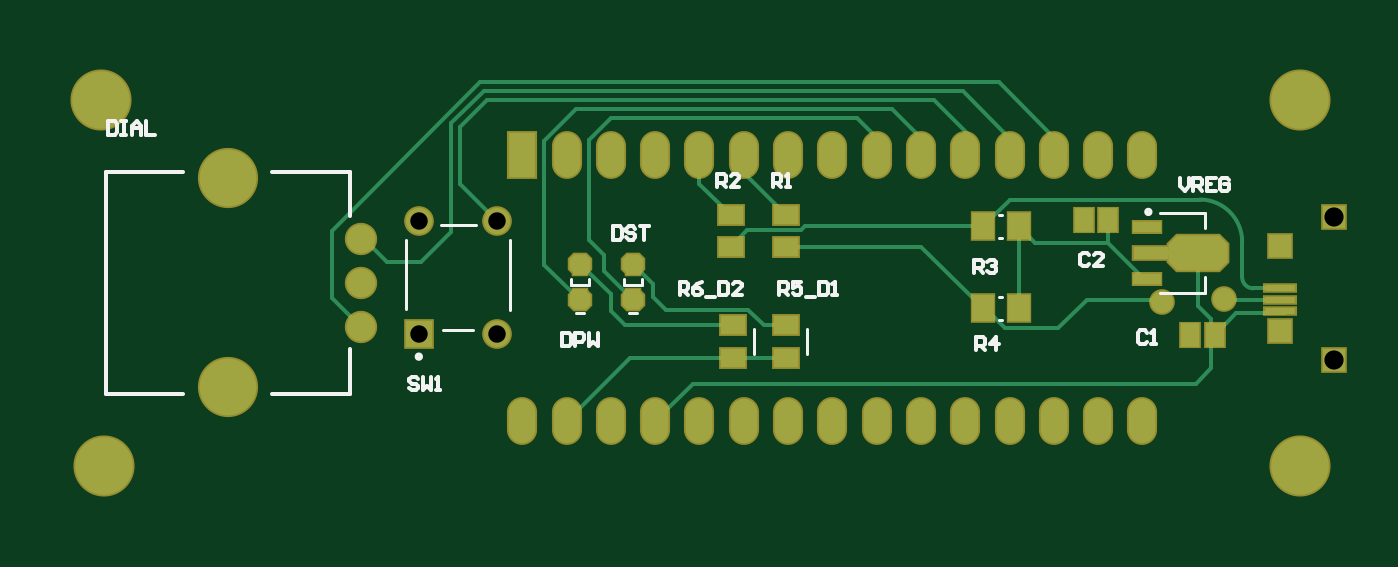
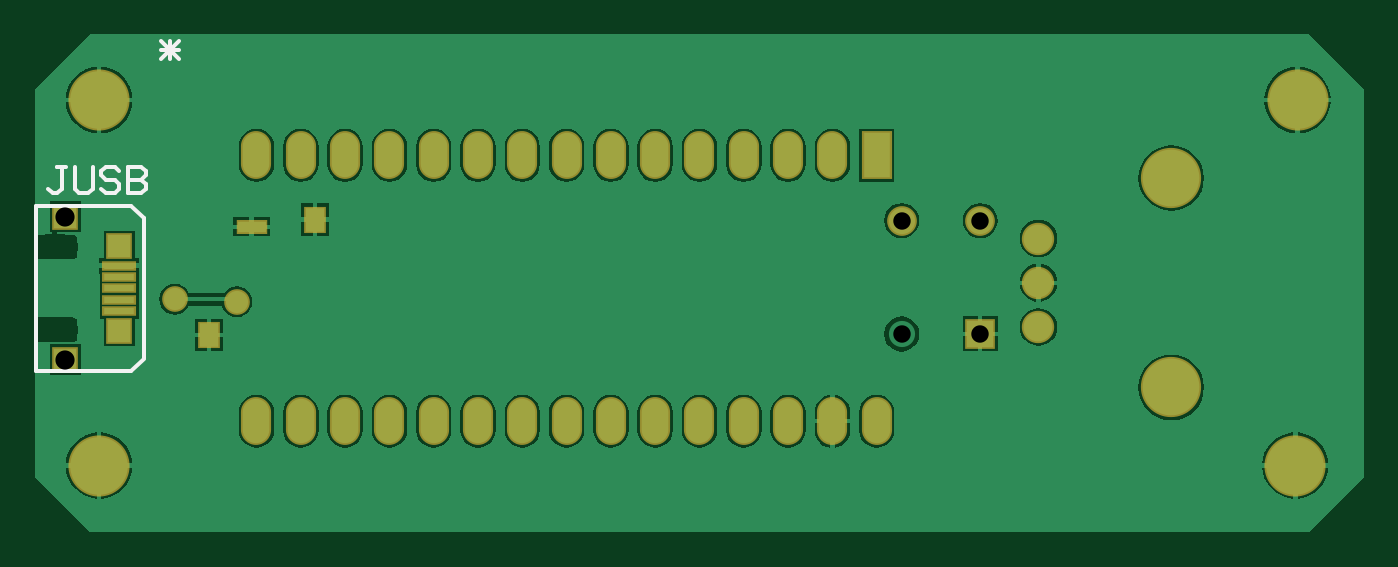
Circuit board: 8 layer files. Board 76.2 x 28.6 mm.
- drill: MonitorBuddy-RoundHoles.TXT (582 bytes)
- drill: MonitorBuddy-SlotHoles.TXT (137 bytes)
- bottom_copper: MonitorBuddy.GBL (28920 bytes)
- bottom_silk: MonitorBuddy.GBO (985 bytes)
- bottom_mask: MonitorBuddy.GBS (1463 bytes)
- top_copper: MonitorBuddy.GTL (5564 bytes)
- top_silk: MonitorBuddy.GTO (5338 bytes)
- top_mask: MonitorBuddy.GTS (2852 bytes)

=== drill: MonitorBuddy-RoundHoles.TXT ===
M48
;Layer_Color=6321
;FILE_FORMAT=2:5
INCH,LZ
;TYPE=PLATED
T1F00S00C0.02800
T2F00S00C0.03937
T3F00S00C0.04000
T4F00S00C0.04331
T5F00S00C0.05000
T6F00S00C0.09449
T7F00S00C0.10827
%
T01
X04545Y04395
X04685Y044
T02
X0286642Y0432205
X0304358
X031Y04125
X0304358Y0457795
X0286642
T03
X032Y04125
X033
X034
X035
X036
X037
X038
X039
X04
X041
X042
X043
X044
X045
Y04725
X044
X043
X042
X041
X04
X039
X038
X037
X036
X035
X034
X033
X032
X031
T04
X0481Y0432953
X0493126Y0426358
Y0458642
X0481Y0452047
T05
X02735Y043375
Y044375
Y045375
T06
X02155Y04025
X04855
Y0485
X0215
T07
X02435Y0420128
M30

=== drill: MonitorBuddy-SlotHoles.TXT ===
M48
;Layer_Color=6321
;FILE_FORMAT=2:5
INCH,LZ
;TYPE=PLATED
T8F00S00C0.10827
%
G90
G05
T08
G00X02435Y0467372
M15
G01Y0467372
M16
M17
M30

=== bottom_copper: MonitorBuddy.GBL (28920 bytes, source omitted) ===
=== bottom_silk: MonitorBuddy.GBO ===
G04 Layer_Color=13813960*
%FSLAX25Y25*%
%MOIN*%
G70*
G01*
G75*
%ADD10C,0.01000*%
D10*
X475488Y458327D02*
X478362Y461201D01*
X478343Y423799D02*
X499701D01*
X475488Y426654D02*
X478343Y423799D01*
X475488Y426673D02*
Y458327D01*
X478362Y461201D02*
X499701D01*
Y423799D02*
Y461201D01*
X493001Y469998D02*
X495001D01*
X494001D01*
Y465000D01*
X495001Y464000D01*
X496000D01*
X497000Y465000D01*
X491002Y469998D02*
Y465000D01*
X490002Y464000D01*
X488003D01*
X487003Y465000D01*
Y469998D01*
X481005Y468998D02*
X482005Y469998D01*
X484004D01*
X485004Y468998D01*
Y467999D01*
X484004Y466999D01*
X482005D01*
X481005Y465999D01*
Y465000D01*
X482005Y464000D01*
X484004D01*
X485004Y465000D01*
X479006Y469998D02*
Y464000D01*
X476007D01*
X475007Y465000D01*
Y465999D01*
X476007Y466999D01*
X479006D01*
X476007D01*
X475007Y467999D01*
Y468998D01*
X476007Y469998D01*
X479006D01*
X471500Y498298D02*
X467502Y494300D01*
X471500D02*
X467502Y498298D01*
X471500Y496299D02*
X467502D01*
X469501Y494300D02*
Y498298D01*
M02*

=== bottom_mask: MonitorBuddy.GBS ===
G04 Layer_Color=8150272*
%FSLAX25Y25*%
%MOIN*%
G70*
G01*
G75*
%ADD32R,0.07099X0.03162*%
%ADD38R,0.05131X0.06115*%
%ADD39C,0.13800*%
%ADD40R,0.07690X0.02375*%
%ADD41R,0.05800X0.05800*%
%ADD42C,0.13595*%
%ADD43C,0.07300*%
%ADD44R,0.06706X0.06706*%
%ADD45C,0.06706*%
%ADD46O,0.06800X0.10800*%
%ADD47R,0.06800X0.10800*%
%ADD48C,0.05800*%
D32*
X451126Y456406D02*
D03*
D38*
X436744Y458000D02*
D03*
X460744Y432000D02*
D03*
D39*
X485500Y485000D02*
D03*
Y402500D02*
D03*
X215500D02*
D03*
X215000Y485000D02*
D03*
D40*
X481000Y447618D02*
D03*
Y445059D02*
D03*
Y437382D02*
D03*
Y439941D02*
D03*
Y442500D02*
D03*
D41*
X493126Y458642D02*
D03*
Y426358D02*
D03*
X481000Y432953D02*
D03*
Y452047D02*
D03*
D42*
X243500Y467372D02*
D03*
Y420128D02*
D03*
D43*
X273500Y453750D02*
D03*
Y433750D02*
D03*
Y443750D02*
D03*
D44*
X286642Y432205D02*
D03*
D45*
Y457795D02*
D03*
X304358D02*
D03*
D46*
X320000Y412500D02*
D03*
X330000D02*
D03*
X340000D02*
D03*
X350000D02*
D03*
X360000D02*
D03*
X370000D02*
D03*
X380000D02*
D03*
X390000D02*
D03*
X400000D02*
D03*
X410000D02*
D03*
X420000D02*
D03*
X430000D02*
D03*
X440000D02*
D03*
X450000D02*
D03*
Y472500D02*
D03*
X440000D02*
D03*
X430000D02*
D03*
X420000D02*
D03*
X410000D02*
D03*
X400000D02*
D03*
X390000D02*
D03*
X380000D02*
D03*
X370000D02*
D03*
X360000D02*
D03*
X350000D02*
D03*
X340000D02*
D03*
X310000Y412500D02*
D03*
X330000Y472500D02*
D03*
X320000D02*
D03*
D47*
X310000D02*
D03*
D48*
X454500Y439500D02*
D03*
X468500Y440000D02*
D03*
M02*

=== top_copper: MonitorBuddy.GTL ===
G04 Layer_Physical_Order=1*
G04 Layer_Color=25308*
%FSLAX25Y25*%
%MOIN*%
G70*
G01*
G75*
%ADD10C,0.01000*%
%ADD11R,0.07874X0.02756*%
%ADD12R,0.06299X0.02362*%
G04:AMPARAMS|DCode=13|XSize=78.74mil|YSize=133.86mil|CornerRadius=0mil|HoleSize=0mil|Usage=FLASHONLY|Rotation=90.000|XOffset=0mil|YOffset=0mil|HoleType=Round|Shape=Octagon|*
%AMOCTAGOND13*
4,1,8,-0.06693,-0.01969,-0.06693,0.01969,-0.04724,0.03937,0.04724,0.03937,0.06693,0.01969,0.06693,-0.01969,0.04724,-0.03937,-0.04724,-0.03937,-0.06693,-0.01969,0.0*
%
%ADD13OCTAGOND13*%

%ADD14R,0.05709X0.04134*%
%ADD15R,0.04921X0.06102*%
%ADD16R,0.03150X0.03150*%
G04:AMPARAMS|DCode=17|XSize=47.24mil|YSize=43.31mil|CornerRadius=0mil|HoleSize=0mil|Usage=FLASHONLY|Rotation=180.000|XOffset=0mil|YOffset=0mil|HoleType=Round|Shape=Octagon|*
%AMOCTAGOND17*
4,1,8,-0.02362,0.01083,-0.02362,-0.01083,-0.01280,-0.02165,0.01280,-0.02165,0.02362,-0.01083,0.02362,0.01083,0.01280,0.02165,-0.01280,0.02165,-0.02362,0.01083,0.0*
%
%ADD17OCTAGOND17*%

%ADD18R,0.04331X0.05315*%
%ADD19C,0.13000*%
%ADD20R,0.06890X0.01575*%
%ADD21R,0.05000X0.05000*%
%ADD22C,0.12795*%
%ADD23C,0.06500*%
%ADD24R,0.05906X0.05906*%
%ADD25C,0.05906*%
%ADD26O,0.06000X0.10000*%
%ADD27R,0.06000X0.10000*%
%ADD28C,0.05000*%
D10*
X472500Y453000D02*
G03*
X462949Y462551I-9551J0D01*
G01*
X472500Y445000D02*
G03*
X475000Y442500I2500J0D01*
G01*
X451913Y450500D02*
X462543D01*
X296000Y466153D02*
X304358Y457795D01*
X296000Y466153D02*
Y478894D01*
X287228Y448500D02*
X294000Y455271D01*
X279500Y448500D02*
X287228D01*
X274250Y453750D02*
X279500Y448500D01*
X273500Y453750D02*
X274250D01*
X267000Y440250D02*
X273500Y433750D01*
X267000Y440250D02*
Y455551D01*
X300449Y489000D01*
X335000Y448087D02*
X339500Y443586D01*
Y440650D02*
X342441Y437709D01*
X339500Y440650D02*
Y443586D01*
X323041Y448087D02*
X330000Y441128D01*
Y437300D02*
X333099Y434201D01*
X330000Y437300D02*
Y441128D01*
X315000Y447860D02*
X323041Y439819D01*
X328500Y446319D02*
X335000Y439819D01*
X328500Y446319D02*
Y450000D01*
X325000Y453500D02*
X328500Y450000D01*
X325000Y453500D02*
Y476000D01*
X357500Y426858D02*
X369500D01*
X325000Y476000D02*
X330000Y481000D01*
X315000Y447860D02*
Y475864D01*
X322136Y483000D01*
X296000Y478894D02*
X302106Y485000D01*
X294000Y455271D02*
Y479723D01*
X301277Y487000D01*
X350000Y466142D02*
Y472500D01*
Y466142D02*
X357000Y459142D01*
X360000Y468642D02*
Y472500D01*
Y468642D02*
X369500Y459142D01*
X465500Y431244D02*
Y435500D01*
Y431244D02*
X466256Y432000D01*
X462543Y438457D02*
Y450500D01*
Y438457D02*
X465500Y435500D01*
Y424500D02*
Y431244D01*
X462000Y421000D02*
X465500Y424500D01*
X437441Y439941D02*
X454059D01*
X454500Y439500D01*
X468500Y440000D02*
X468559Y439941D01*
X480000D01*
X340000Y412500D02*
X348500Y421000D01*
X462000D01*
X334358Y426858D02*
X357500D01*
X320000Y412500D02*
X334358Y426858D01*
X450383Y444594D02*
X451126D01*
X442256Y452721D02*
X450383Y444594D01*
X442256Y452721D02*
Y458000D01*
X425814Y452721D02*
X442256D01*
X422035Y456500D02*
X425814Y452721D01*
X413965Y456500D02*
X420016Y462551D01*
X418953Y433449D02*
X430949D01*
X414402Y438000D02*
X418953Y433449D01*
X413965Y438000D02*
X414402D01*
X422035D02*
Y456500D01*
X373901D02*
X413965D01*
X372976Y455575D02*
X373901Y456500D01*
X360717Y455575D02*
X372976D01*
X357000Y451858D02*
X360717Y455575D01*
X369500Y451858D02*
X400106D01*
X413965Y438000D01*
X357441Y434201D02*
X357500Y434142D01*
X333099Y434201D02*
X357441D01*
X364543Y434142D02*
X369500D01*
X360976Y437709D02*
X364543Y434142D01*
X342441Y437709D02*
X360976D01*
X330000Y481000D02*
X385500D01*
X392000Y474500D01*
X322136Y483000D02*
X393500D01*
X402000Y474500D01*
X302106Y485000D02*
X403000D01*
X412000Y476000D01*
X301277Y487000D02*
X409500D01*
X422000Y474500D01*
X300449Y489000D02*
X417500D01*
X432000Y474500D01*
X466256Y432000D02*
X471209Y436953D01*
X482071D01*
X430949Y433449D02*
X437441Y439941D01*
X420016Y462551D02*
X462949D01*
X472500Y445000D02*
Y453000D01*
X475000Y442500D02*
X480000D01*
D11*
X451913Y450500D02*
D03*
D12*
X451126Y444594D02*
D03*
Y456406D02*
D03*
D13*
X462543Y450500D02*
D03*
D14*
X369500Y426858D02*
D03*
Y434142D02*
D03*
X357500Y426858D02*
D03*
Y434142D02*
D03*
X357000Y459142D02*
D03*
Y451858D02*
D03*
X369500Y459142D02*
D03*
Y451858D02*
D03*
D15*
X413965Y438000D02*
D03*
X422035D02*
D03*
X413965Y456500D02*
D03*
X422035D02*
D03*
D16*
X323041Y440803D02*
D03*
Y447102D02*
D03*
X335000Y440803D02*
D03*
Y447102D02*
D03*
D17*
X323041Y439819D02*
D03*
Y448087D02*
D03*
X335000Y439819D02*
D03*
Y448087D02*
D03*
D18*
X442256Y458000D02*
D03*
X466256Y432000D02*
D03*
X436744Y458000D02*
D03*
X460744Y432000D02*
D03*
D19*
X485500Y485000D02*
D03*
Y402500D02*
D03*
X215500D02*
D03*
X215000Y485000D02*
D03*
D20*
X481000Y437382D02*
D03*
Y439941D02*
D03*
Y442500D02*
D03*
D21*
X493126Y458642D02*
D03*
Y426358D02*
D03*
X481000Y432953D02*
D03*
Y452047D02*
D03*
D22*
X243500Y467372D02*
D03*
Y420128D02*
D03*
D23*
X273500Y453750D02*
D03*
Y433750D02*
D03*
Y443750D02*
D03*
D24*
X286642Y432205D02*
D03*
D25*
Y457795D02*
D03*
X304358D02*
D03*
Y432205D02*
D03*
D26*
X320000Y412500D02*
D03*
X330000D02*
D03*
X340000D02*
D03*
X350000D02*
D03*
X360000D02*
D03*
X370000D02*
D03*
X380000D02*
D03*
X390000D02*
D03*
X400000D02*
D03*
X410000D02*
D03*
X420000D02*
D03*
X430000D02*
D03*
X440000D02*
D03*
X450000D02*
D03*
Y472500D02*
D03*
X440000D02*
D03*
X430000D02*
D03*
X420000D02*
D03*
X410000D02*
D03*
X400000D02*
D03*
X390000D02*
D03*
X380000D02*
D03*
X370000D02*
D03*
X360000D02*
D03*
X350000D02*
D03*
X340000D02*
D03*
X310000Y412500D02*
D03*
X330000Y472500D02*
D03*
X320000D02*
D03*
D27*
X310000D02*
D03*
D28*
X454500Y439500D02*
D03*
X468500Y440000D02*
D03*
M02*

=== top_silk: MonitorBuddy.GTO ===
G04 Layer_Color=15132400*
%FSLAX25Y25*%
%MOIN*%
G70*
G01*
G75*
%ADD10C,0.01000*%
%ADD29C,0.00984*%
%ADD30C,0.00787*%
D10*
X253500Y468750D02*
X271000D01*
Y458750D02*
Y468750D01*
Y418750D02*
Y428750D01*
X253500Y418750D02*
X271000D01*
X216000Y468750D02*
X233500D01*
X216000Y418750D02*
X233500D01*
X216000D02*
Y468750D01*
X458500Y467499D02*
Y465500D01*
X459500Y464500D01*
X460499Y465500D01*
Y467499D01*
X461499Y464500D02*
Y467499D01*
X462998D01*
X463498Y466999D01*
Y466000D01*
X462998Y465500D01*
X461499D01*
X462499D02*
X463498Y464500D01*
X466497Y467499D02*
X464498D01*
Y464500D01*
X466497D01*
X464498Y466000D02*
X465498D01*
X469496Y466999D02*
X468997Y467499D01*
X467997D01*
X467497Y466999D01*
Y465000D01*
X467997Y464500D01*
X468997D01*
X469496Y465000D01*
Y466000D01*
X468497D01*
X368000Y441000D02*
Y443999D01*
X369499D01*
X369999Y443499D01*
Y442499D01*
X369499Y442000D01*
X368000D01*
X369000D02*
X369999Y441000D01*
X372998Y443999D02*
X370999D01*
Y442499D01*
X371999Y442999D01*
X372498D01*
X372998Y442499D01*
Y441500D01*
X372498Y441000D01*
X371499D01*
X370999Y441500D01*
X373998Y440500D02*
X375997D01*
X376997Y443999D02*
Y441000D01*
X378497D01*
X378996Y441500D01*
Y443499D01*
X378497Y443999D01*
X376997D01*
X379996Y441000D02*
X380996D01*
X380496D01*
Y443999D01*
X379996Y443499D01*
X216500Y480199D02*
Y477200D01*
X218000D01*
X218499Y477700D01*
Y479699D01*
X218000Y480199D01*
X216500D01*
X219499D02*
X220499D01*
X219999D01*
Y477200D01*
X219499D01*
X220499D01*
X221998D02*
Y479199D01*
X222998Y480199D01*
X223998Y479199D01*
Y477200D01*
Y478699D01*
X221998D01*
X224997Y480199D02*
Y477200D01*
X226997D01*
X286499Y421999D02*
X285999Y422499D01*
X285000D01*
X284500Y421999D01*
Y421499D01*
X285000Y420999D01*
X285999D01*
X286499Y420500D01*
Y420000D01*
X285999Y419500D01*
X285000D01*
X284500Y420000D01*
X287499Y422499D02*
Y419500D01*
X288499Y420500D01*
X289498Y419500D01*
Y422499D01*
X290498Y419500D02*
X291498D01*
X290998D01*
Y422499D01*
X290498Y421999D01*
X345500Y441000D02*
Y443999D01*
X347000D01*
X347499Y443499D01*
Y442499D01*
X347000Y442000D01*
X345500D01*
X346500D02*
X347499Y441000D01*
X350498Y443999D02*
X349499Y443499D01*
X348499Y442499D01*
Y441500D01*
X348999Y441000D01*
X349998D01*
X350498Y441500D01*
Y442000D01*
X349998Y442499D01*
X348499D01*
X351498Y440500D02*
X353497D01*
X354497Y443999D02*
Y441000D01*
X355997D01*
X356496Y441500D01*
Y443499D01*
X355997Y443999D01*
X354497D01*
X359495Y441000D02*
X357496D01*
X359495Y442999D01*
Y443499D01*
X358996Y443999D01*
X357996D01*
X357496Y443499D01*
X412500Y428500D02*
Y431499D01*
X414000D01*
X414499Y430999D01*
Y429999D01*
X414000Y429500D01*
X412500D01*
X413500D02*
X414499Y428500D01*
X416998D02*
Y431499D01*
X415499Y429999D01*
X417498D01*
X412000Y446000D02*
Y448999D01*
X413499D01*
X413999Y448499D01*
Y447500D01*
X413499Y447000D01*
X412000D01*
X413000D02*
X413999Y446000D01*
X414999Y448499D02*
X415499Y448999D01*
X416499D01*
X416998Y448499D01*
Y447999D01*
X416499Y447500D01*
X415999D01*
X416499D01*
X416998Y447000D01*
Y446500D01*
X416499Y446000D01*
X415499D01*
X414999Y446500D01*
X354000Y465300D02*
Y468299D01*
X355500D01*
X355999Y467799D01*
Y466799D01*
X355500Y466300D01*
X354000D01*
X355000D02*
X355999Y465300D01*
X358998D02*
X356999D01*
X358998Y467299D01*
Y467799D01*
X358499Y468299D01*
X357499D01*
X356999Y467799D01*
X366500Y465300D02*
Y468299D01*
X368000D01*
X368499Y467799D01*
Y466799D01*
X368000Y466300D01*
X366500D01*
X367500D02*
X368499Y465300D01*
X369499D02*
X370499D01*
X369999D01*
Y468299D01*
X369499Y467799D01*
X319000Y432499D02*
Y429500D01*
X320499D01*
X320999Y430000D01*
Y431999D01*
X320499Y432499D01*
X319000D01*
X321999Y429500D02*
Y432499D01*
X323499D01*
X323998Y431999D01*
Y431000D01*
X323499Y430500D01*
X321999D01*
X324998Y432499D02*
Y429500D01*
X325998Y430500D01*
X326997Y429500D01*
Y432499D01*
X330500Y456499D02*
Y453500D01*
X331999D01*
X332499Y454000D01*
Y455999D01*
X331999Y456499D01*
X330500D01*
X335498Y455999D02*
X334998Y456499D01*
X333999D01*
X333499Y455999D01*
Y455499D01*
X333999Y454999D01*
X334998D01*
X335498Y454500D01*
Y454000D01*
X334998Y453500D01*
X333999D01*
X333499Y454000D01*
X336498Y456499D02*
X338497D01*
X337498D01*
Y453500D01*
X437999Y449999D02*
X437500Y450499D01*
X436500D01*
X436000Y449999D01*
Y448000D01*
X436500Y447500D01*
X437500D01*
X437999Y448000D01*
X440998Y447500D02*
X438999D01*
X440998Y449499D01*
Y449999D01*
X440498Y450499D01*
X439499D01*
X438999Y449999D01*
X450999Y432499D02*
X450499Y432999D01*
X449500D01*
X449000Y432499D01*
Y430500D01*
X449500Y430000D01*
X450499D01*
X450999Y430500D01*
X451999Y430000D02*
X452999D01*
X452499D01*
Y432999D01*
X451999Y432499D01*
D29*
X451815Y459752D02*
G03*
X451815Y459752I-492J0D01*
G01*
X287134Y427087D02*
G03*
X287134Y427087I-492J0D01*
G01*
D30*
X453882Y459555D02*
X464118D01*
Y456012D02*
Y459555D01*
X453882Y441445D02*
X464118D01*
Y444988D01*
X374224Y427744D02*
Y433256D01*
X283689Y437732D02*
Y453362D01*
X291663Y456811D02*
X299537D01*
X307311Y437638D02*
Y453362D01*
X292169Y433189D02*
X298937D01*
X362224Y427744D02*
Y433256D01*
X417606Y440657D02*
X418394D01*
X417606Y435343D02*
X418394D01*
X417606Y459157D02*
X418394D01*
X417606Y453843D02*
X418394D01*
X322041Y436953D02*
X324041D01*
X321073Y443362D02*
Y444543D01*
X325010Y443362D02*
Y444543D01*
X321073Y443362D02*
X325010D01*
X334000Y436953D02*
X336000D01*
X333032Y443362D02*
Y444543D01*
X336969Y443362D02*
Y444543D01*
X333032Y443362D02*
X336969D01*
M02*

=== top_mask: MonitorBuddy.GTS ===
G04 Layer_Color=20142*
%FSLAX25Y25*%
%MOIN*%
G70*
G01*
G75*
%ADD31R,0.08674X0.03556*%
%ADD32R,0.07099X0.03162*%
G04:AMPARAMS|DCode=33|XSize=86.74mil|YSize=141.86mil|CornerRadius=0mil|HoleSize=0mil|Usage=FLASHONLY|Rotation=90.000|XOffset=0mil|YOffset=0mil|HoleType=Round|Shape=Octagon|*
%AMOCTAGOND33*
4,1,8,-0.07093,-0.02169,-0.07093,0.02169,-0.04924,0.04337,0.04924,0.04337,0.07093,0.02169,0.07093,-0.02169,0.04924,-0.04337,-0.04924,-0.04337,-0.07093,-0.02169,0.0*
%
%ADD33OCTAGOND33*%

%ADD34R,0.06509X0.04934*%
%ADD35R,0.05721X0.06902*%
%ADD36R,0.03950X0.03950*%
G04:AMPARAMS|DCode=37|XSize=55.24mil|YSize=51.31mil|CornerRadius=0mil|HoleSize=0mil|Usage=FLASHONLY|Rotation=180.000|XOffset=0mil|YOffset=0mil|HoleType=Round|Shape=Octagon|*
%AMOCTAGOND37*
4,1,8,-0.02762,0.01283,-0.02762,-0.01283,-0.01480,-0.02565,0.01480,-0.02565,0.02762,-0.01283,0.02762,0.01283,0.01480,0.02565,-0.01480,0.02565,-0.02762,0.01283,0.0*
%
%ADD37OCTAGOND37*%

%ADD38R,0.05131X0.06115*%
%ADD39C,0.13800*%
%ADD40R,0.07690X0.02375*%
%ADD41R,0.05800X0.05800*%
%ADD42C,0.13595*%
%ADD43C,0.07300*%
%ADD44R,0.06706X0.06706*%
%ADD45C,0.06706*%
%ADD46O,0.06800X0.10800*%
%ADD47R,0.06800X0.10800*%
%ADD48C,0.05800*%
D31*
X451913Y450500D02*
D03*
D32*
X451126Y444594D02*
D03*
Y456406D02*
D03*
D33*
X462543Y450500D02*
D03*
D34*
X369500Y426858D02*
D03*
Y434142D02*
D03*
X357500Y426858D02*
D03*
Y434142D02*
D03*
X357000Y459142D02*
D03*
Y451858D02*
D03*
X369500Y459142D02*
D03*
Y451858D02*
D03*
D35*
X413965Y438000D02*
D03*
X422035D02*
D03*
X413965Y456500D02*
D03*
X422035D02*
D03*
D36*
X323041Y440803D02*
D03*
Y447102D02*
D03*
X335000Y440803D02*
D03*
Y447102D02*
D03*
D37*
X323041Y439819D02*
D03*
Y448087D02*
D03*
X335000Y439819D02*
D03*
Y448087D02*
D03*
D38*
X442256Y458000D02*
D03*
X466256Y432000D02*
D03*
X436744Y458000D02*
D03*
X460744Y432000D02*
D03*
D39*
X485500Y485000D02*
D03*
Y402500D02*
D03*
X215500D02*
D03*
X215000Y485000D02*
D03*
D40*
X481000Y437382D02*
D03*
Y439941D02*
D03*
Y442500D02*
D03*
D41*
X493126Y458642D02*
D03*
Y426358D02*
D03*
X481000Y432953D02*
D03*
Y452047D02*
D03*
D42*
X243500Y467372D02*
D03*
Y420128D02*
D03*
D43*
X273500Y453750D02*
D03*
Y433750D02*
D03*
Y443750D02*
D03*
D44*
X286642Y432205D02*
D03*
D45*
Y457795D02*
D03*
X304358D02*
D03*
Y432205D02*
D03*
D46*
X320000Y412500D02*
D03*
X330000D02*
D03*
X340000D02*
D03*
X350000D02*
D03*
X360000D02*
D03*
X370000D02*
D03*
X380000D02*
D03*
X390000D02*
D03*
X400000D02*
D03*
X410000D02*
D03*
X420000D02*
D03*
X430000D02*
D03*
X440000D02*
D03*
X450000D02*
D03*
Y472500D02*
D03*
X440000D02*
D03*
X430000D02*
D03*
X420000D02*
D03*
X410000D02*
D03*
X400000D02*
D03*
X390000D02*
D03*
X380000D02*
D03*
X370000D02*
D03*
X360000D02*
D03*
X350000D02*
D03*
X340000D02*
D03*
X310000Y412500D02*
D03*
X330000Y472500D02*
D03*
X320000D02*
D03*
D47*
X310000D02*
D03*
D48*
X454500Y439500D02*
D03*
X468500Y440000D02*
D03*
M02*
